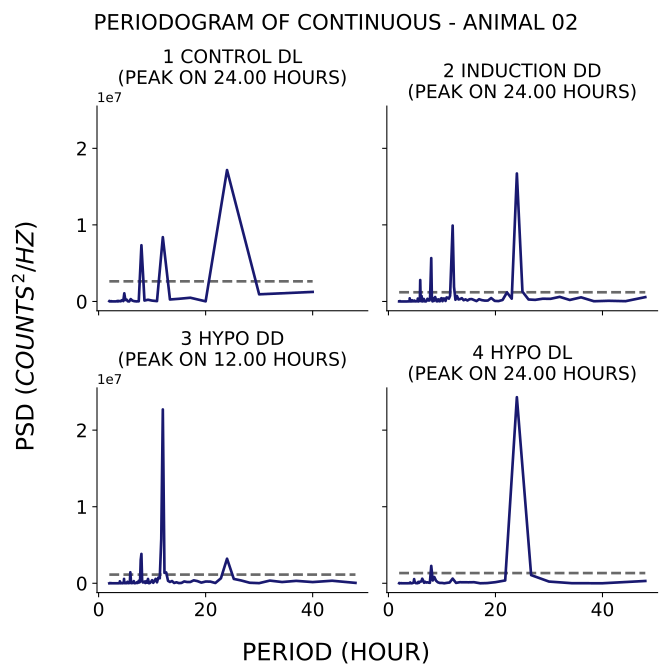

Data behind this chart, as committed beside it:
test, period, psd
1_control_dl, 40.0, 1246397
1_control_dl, 30.0, 932102
1_control_dl, 24.0, 17163121
1_control_dl, 20.0, 16230
1_control_dl, 17.14, 485627
1_control_dl, 15.0, 347188
1_control_dl, 13.33, 257791
1_control_dl, 12.0, 8397253
1_control_dl, 10.91, 45167
1_control_dl, 10.0, 110451
1_control_dl, 9.231, 222428
1_control_dl, 8.571, 120260
1_control_dl, 8.0, 7341183
1_control_dl, 7.5, 20996
1_control_dl, 7.059, 8371
1_control_dl, 6.667, 36699
1_control_dl, 6.316, 105619
1_control_dl, 6.0, 307205
1_control_dl, 5.714, 1434
1_control_dl, 5.455, 23861
1_control_dl, 5.217, 247224
1_control_dl, 5.0, 193040
1_control_dl, 4.8, 1061714
1_control_dl, 4.615, 47968
1_control_dl, 4.444, 175591
1_control_dl, 4.286, 142158
1_control_dl, 4.138, 20336
1_control_dl, 4.0, 45455
1_control_dl, 3.871, 53273
1_control_dl, 3.75, 11071
1_control_dl, 3.636, 79385
1_control_dl, 3.529, 2907
1_control_dl, 3.429, 50288
1_control_dl, 3.333, 20310
1_control_dl, 3.243, 6367
1_control_dl, 3.158, 7372
1_control_dl, 3.077, 7371
1_control_dl, 3.0, 8494
1_control_dl, 2.927, 9211
1_control_dl, 2.857, 7603
1_control_dl, 2.791, 9653
1_control_dl, 2.727, 7613
1_control_dl, 2.667, 10508
1_control_dl, 2.609, 10309
1_control_dl, 2.553, 11436
1_control_dl, 2.5, 17745
1_control_dl, 2.449, 2445
1_control_dl, 2.4, 34218
1_control_dl, 2.353, 7588
1_control_dl, 2.308, 37509
1_control_dl, 2.264, 456.6
1_control_dl, 2.222, 31167
1_control_dl, 2.182, 12042
1_control_dl, 2.143, 32993
1_control_dl, 2.105, 32696
1_control_dl, 2.069, 2503
1_control_dl, 2.034, 16124
1_control_dl, 2.0, 35384
2_induction_dd, 48.0, 565803
2_induction_dd, 44.31, 36449
... 622 more rows
